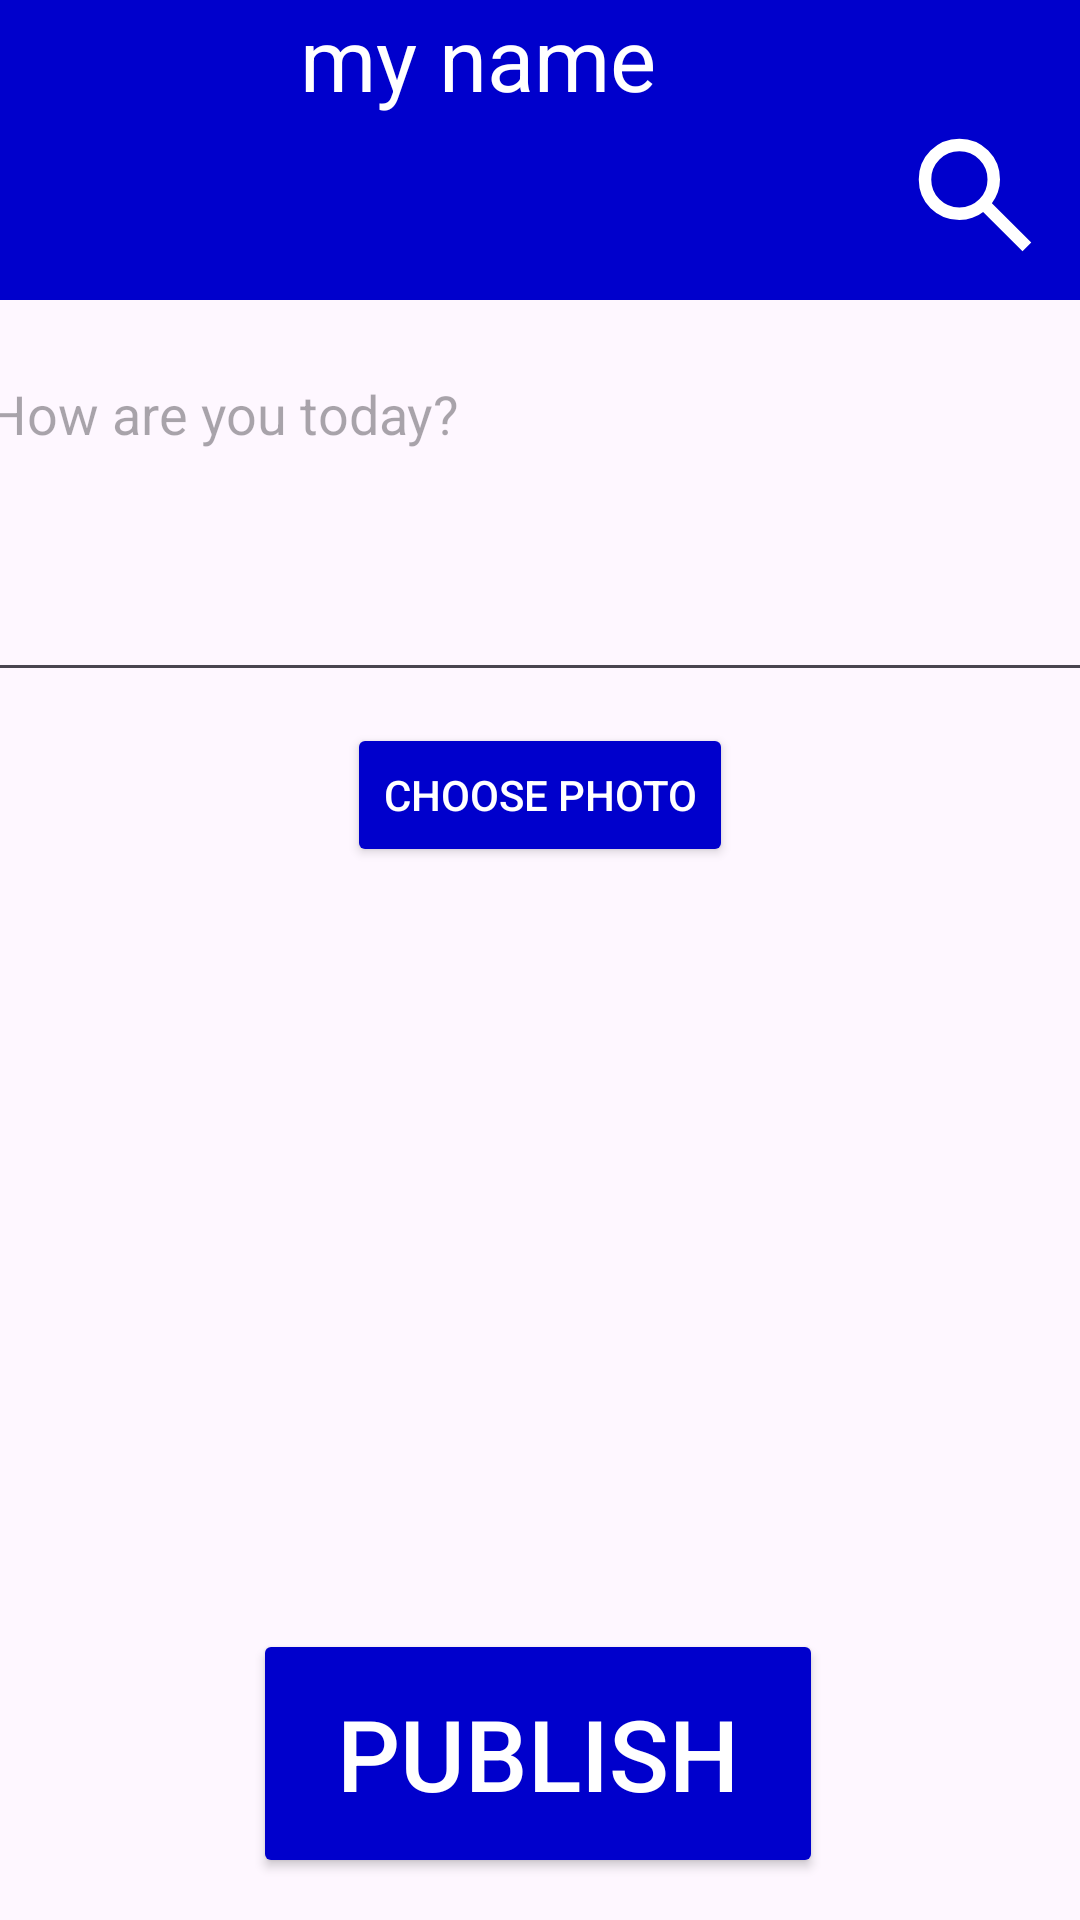

Write the Android layout XML for this screen, with the resource values it uses.
<!-- AndroidManifest.xml: application theme Theme.MyApplication -->
<!-- res/layout/add_post_page.xml -->
<?xml version="1.0" encoding="utf-8"?>
<androidx.constraintlayout.widget.ConstraintLayout xmlns:android="http://schemas.android.com/apk/res/android"
    xmlns:app="http://schemas.android.com/apk/res-auto"
    xmlns:tools="http://schemas.android.com/tools"
    android:id="@+id/addPostPage"
    android:layout_width="match_parent"
    android:layout_height="match_parent"
    tools:context=".AddPostActivity">

    <include layout="@layout/nav_header"
        android:id="@+id/header_title"
        />

    <Button
        android:id="@+id/publishPostBT"
        android:layout_width="190dp"
        android:layout_height="83dp"
        android:backgroundTint="?attr/colorPrimary"
        android:text="Publish"
        android:textSize="16pt"
        app:layout_constraintBottom_toBottomOf="parent"
        app:layout_constraintEnd_toEndOf="parent"
        app:layout_constraintHorizontal_bias="0.497"
        app:layout_constraintStart_toStartOf="parent"
        android:textColor="#FFFFFF"
        app:layout_constraintTop_toBottomOf="@+id/addPostImage" />

    <EditText
        android:id="@+id/postContentBox"
        android:layout_width="410dp"
        android:layout_height="115dp"
        android:layout_marginTop="8dp"
        android:ems="10"
        android:gravity="start|top"
        android:hint="How are you today?"
        android:inputType="textMultiLine"
        android:paddingLeft="20dp"
        android:paddingRight="20dp"
        android:textColor="?android:textColor"
        app:layout_constraintBottom_toTopOf="@+id/addPostImage"
        app:layout_constraintEnd_toEndOf="parent"
        app:layout_constraintHorizontal_bias="0.492"
        app:layout_constraintStart_toStartOf="parent"
        app:layout_constraintTop_toBottomOf="@+id/header_title"
        app:layout_constraintVertical_bias="0.100000024" />

    <ImageView
        android:id="@+id/addPostImage"
        android:layout_width="fill_parent"
        android:layout_height="230dp"
        app:layout_constraintBottom_toBottomOf="parent"
        app:layout_constraintStart_toStartOf="parent"
        app:layout_constraintTop_toTopOf="@+id/header_title"
        app:layout_constraintVertical_bias="0.73"
        tools:srcCompat="@tools:sample/backgrounds/scenic" />

    <Button
        android:id="@+id/postImagePicker"
        android:layout_width="wrap_content"
        android:layout_height="wrap_content"
        android:backgroundTint="?attr/colorPrimary"
        android:text="@string/choose_photo"
        app:layout_constraintBottom_toTopOf="@+id/addPostImage"
        app:layout_constraintEnd_toEndOf="parent"
        android:textColor="@color/white"
        app:layout_constraintStart_toStartOf="parent"
        app:layout_constraintTop_toBottomOf="@+id/postContentBox" />
</androidx.constraintlayout.widget.ConstraintLayout>
<!-- res/layout/nav_header.xml (included above) -->
<?xml version="1.0" encoding="utf-8"?>
<androidx.constraintlayout.widget.ConstraintLayout xmlns:android="http://schemas.android.com/apk/res/android"
    xmlns:app="http://schemas.android.com/apk/res-auto"
    xmlns:tools="http://schemas.android.com/tools"
    android:layout_width="match_parent"
    android:layout_height="100dp"
    android:background="?attr/colorPrimary">

    <LinearLayout
        android:layout_width="match_parent"
        android:layout_height="match_parent">


        <ImageView
            android:id="@+id/profileHeader"
            android:layout_width="100dp"
            android:layout_height="match_parent"
            android:paddingHorizontal="10dp"
            android:paddingVertical="5dp"/>

        <TextView
            android:id="@+id/NameHeaderText"
            android:layout_width="wrap_content"
            android:layout_height="wrap_content"
            android:textColor="@color/white"
            android:textSize="14pt"
            tools:text="my name" />


    </LinearLayout>

    <ImageButton
        android:id="@+id/searchBT"
        android:layout_width="wrap_content"
        android:layout_height="wrap_content"
        android:layout_marginEnd="10dp"
        android:layout_marginBottom="10dp"
        android:background="@android:color/transparent"
        android:src="@drawable/search_24px"
        app:layout_constraintBottom_toBottomOf="parent"
        app:layout_constraintEnd_toEndOf="parent" />
</androidx.constraintlayout.widget.ConstraintLayout>
<!-- resources referenced by this layout -->
<resources>
  <color name="white">#FFFFFFFF</color>
  <!-- drawable search_24px (drawable) -->
  <vector xmlns:android="http://schemas.android.com/apk/res/android"
      android:width="50dp"
      android:height="50dp"
      android:viewportWidth="960"
      android:viewportHeight="960">
    <path
        android:fillColor="@android:color/white"
        android:pathData="M784,840L532,588Q502,612 463,626Q424,640 380,640Q271,640 195.5,564.5Q120,489 120,380Q120,271 195.5,195.5Q271,120 380,120Q489,120 564.5,195.5Q640,271 640,380Q640,424 626,463Q612,502 588,532L840,784L784,840ZM380,560Q455,560 507.5,507.5Q560,455 560,380Q560,305 507.5,252.5Q455,200 380,200Q305,200 252.5,252.5Q200,305 200,380Q200,455 252.5,507.5Q305,560 380,560Z"/>
  </vector>
  <string name="choose_photo">choose photo</string>
  <style name="Theme.MyApplication" parent="Base.Theme.MyApplication" />
  <style name="Base.Theme.MyApplication" parent="Theme.Material3.DayNight.NoActionBar">
          
          <item name="colorPrimary">@color/my_light_primary</item>
          <item name="android:textColor">@color/my_light_text</item>
          <item name="backgroundColor">@color/my_light_background</item>
      </style>
  <color name="my_light_primary">#0000CC</color>
  <color name="my_light_text">#000000</color>
  <color name="my_light_background">#FEFEFE</color>
</resources>
